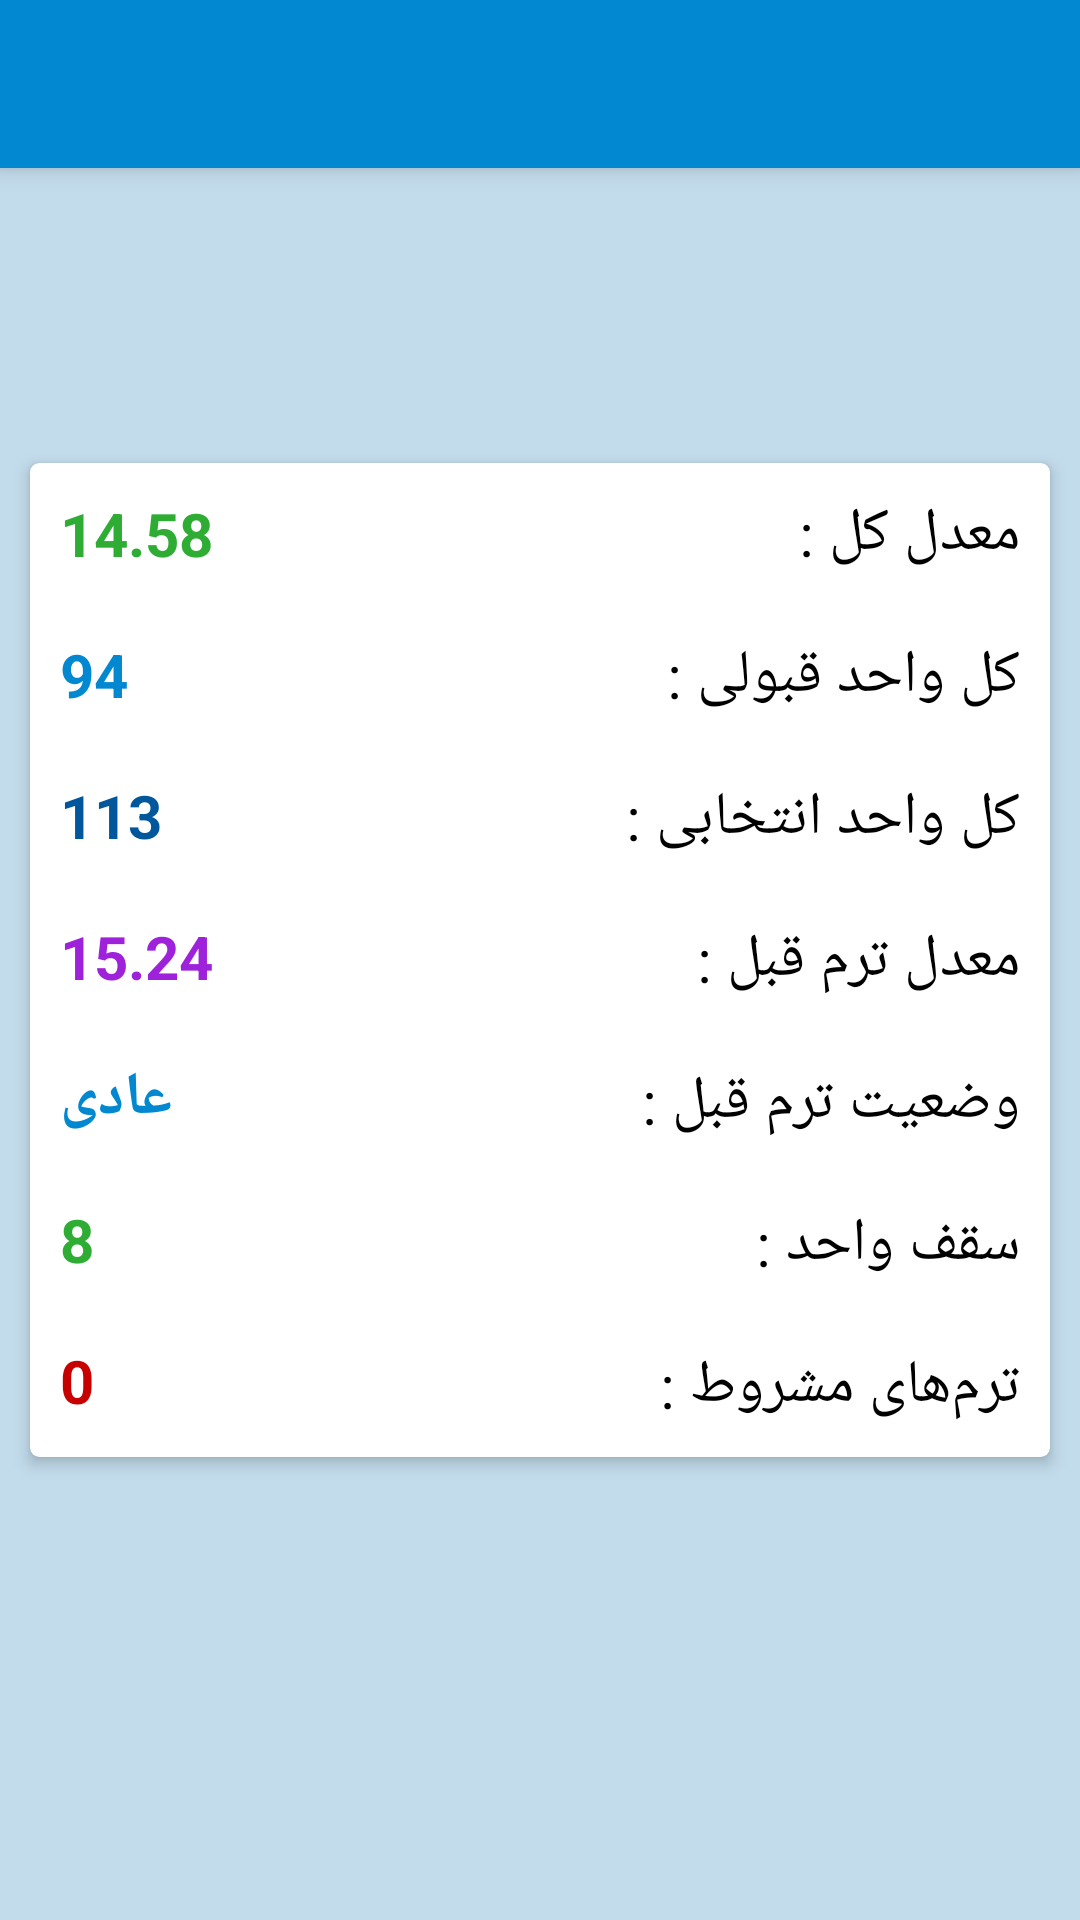

Android layout source for this screen:
<!-- AndroidManifest.xml: application theme AppTheme -->
<!-- res/layout/activity_kholase_tahsili.xml -->
<?xml version="1.0" encoding="utf-8"?>
<RelativeLayout
    android:background="@color/background_activities"
    xmlns:android="http://schemas.android.com/apk/res/android"
    xmlns:app="http://schemas.android.com/apk/res-auto"
    xmlns:tools="http://schemas.android.com/tools"
    android:layout_width="match_parent"
    android:layout_height="match_parent"
    tools:context=".Activity.Other_Activitys.Kholase_tahsili">

    <android.support.v7.widget.Toolbar
        android:layout_width="match_parent"
        android:elevation="@dimen/elevation_5dp"
        android:background="@color/colorPrimary"
        android:id="@+id/toolbar_kholase_tahsili_id"
        android:theme="@style/ThemeOverlay.AppCompat.Dark.ActionBar"
        android:layout_height="?attr/actionBarSize"/>

    <android.support.v7.widget.CardView
        android:layout_width="match_parent"
        android:layout_height="wrap_content"
        android:layout_margin="@dimen/margin_10dp"
        android:layout_centerInParent="true"
        app:cardCornerRadius="@dimen/cardelevation_3dp"
        app:cardElevation="@dimen/cardelevation_3dp">

        <RelativeLayout
            android:layout_width="match_parent"
            android:layout_height="match_parent">

            <TextView
                android:id="@+id/item0"
                android:layout_width="wrap_content"
                android:layout_height="wrap_content"
                android:layout_alignParentEnd="true"
                android:layout_alignParentRight="true"
                android:layout_margin="@dimen/margin_10dp"
                android:text="@string/modalekol"
                android:textColor="@color/black_color"
                android:textSize="@dimen/textsize_20sp" />

            <TextView
                android:id="@+id/item1"
                android:layout_width="wrap_content"
                android:layout_height="wrap_content"
                android:layout_below="@id/item0"
                android:layout_alignParentEnd="true"
                android:layout_alignParentRight="true"
                android:layout_margin="@dimen/margin_10dp"
                android:text="@string/kolvahedgh"
                android:textColor="@color/black_color"
                android:textSize="@dimen/textsize_20sp" />

            <TextView
                android:id="@+id/item2"
                android:layout_width="wrap_content"
                android:layout_height="wrap_content"
                android:layout_below="@id/item1"
                android:layout_alignParentEnd="true"
                android:layout_alignParentRight="true"
                android:layout_margin="@dimen/margin_10dp"
                android:text="@string/vahedentekhab"
                android:textColor="@color/black_color"
                android:textSize="@dimen/textsize_20sp" />

            <TextView
                android:id="@+id/item3"
                android:layout_width="wrap_content"
                android:layout_height="wrap_content"
                android:layout_below="@id/item2"
                android:layout_alignParentEnd="true"
                android:layout_alignParentRight="true"
                android:layout_margin="@dimen/margin_10dp"
                android:text="@string/moadeleghabl"
                android:textColor="@color/black_color"
                android:textSize="@dimen/textsize_20sp" />

            <TextView
                android:id="@+id/item4"
                android:layout_width="wrap_content"
                android:layout_height="wrap_content"
                android:layout_below="@id/item3"
                android:layout_alignParentEnd="true"
                android:layout_alignParentRight="true"
                android:layout_margin="@dimen/margin_10dp"
                android:text="@string/vaziatetermghabl"
                android:textColor="@color/black_color"
                android:textSize="@dimen/textsize_20sp" />

            <TextView
                android:id="@+id/item5"
                android:layout_width="wrap_content"
                android:layout_height="wrap_content"
                android:layout_below="@id/item4"
                android:layout_alignParentEnd="true"
                android:layout_alignParentRight="true"
                android:layout_margin="@dimen/margin_10dp"
                android:text="@string/saghfevahed"
                android:textColor="@color/black_color"
                android:textSize="@dimen/textsize_20sp" />

            <TextView
                android:id="@+id/item6"
                android:layout_width="wrap_content"
                android:layout_height="wrap_content"
                android:layout_below="@id/item5"
                android:layout_alignParentEnd="true"
                android:layout_alignParentRight="true"
                android:layout_margin="@dimen/margin_10dp"
                android:text="@string/mashrotterms"
                android:textColor="@color/black_color"
                android:textSize="@dimen/textsize_20sp" />

            <TextView
                android:id="@+id/txt_moadele_kol_id"
                android:layout_width="wrap_content"
                android:layout_height="wrap_content"
                android:layout_alignParentStart="true"
                android:layout_alignParentLeft="true"
                android:layout_margin="@dimen/margin_10dp"
                android:text="14.58"
                android:textColor="@color/green_color"
                android:textSize="@dimen/textsize_20sp"
                android:textStyle="bold" />

            <TextView
                android:id="@+id/txt_kolvahed_ghaboli_id"
                android:layout_width="wrap_content"
                android:layout_height="wrap_content"
                android:layout_below="@id/txt_moadele_kol_id"
                android:layout_alignParentStart="true"
                android:layout_alignParentLeft="true"
                android:layout_margin="@dimen/margin_10dp"
                android:text="94"
                android:textColor="@color/colorPrimary"
                android:textSize="@dimen/textsize_20sp"
                android:textStyle="bold" />

            <TextView
                android:id="@+id/txt_kolvahed_entekhabi_id"
                android:layout_width="wrap_content"
                android:layout_height="wrap_content"
                android:layout_below="@id/txt_kolvahed_ghaboli_id"
                android:layout_alignParentStart="true"
                android:layout_alignParentLeft="true"
                android:layout_margin="@dimen/margin_10dp"
                android:text="113"
                android:textColor="@color/colorPrimaryDark"
                android:textSize="@dimen/textsize_20sp"
                android:textStyle="bold" />

            <TextView
                android:id="@+id/txt_moadel_term_ghabl_id"
                android:layout_width="wrap_content"
                android:layout_height="wrap_content"
                android:layout_below="@id/txt_kolvahed_entekhabi_id"
                android:layout_alignParentStart="true"
                android:layout_alignParentLeft="true"
                android:layout_margin="@dimen/margin_10dp"
                android:text="15.24"
                android:textColor="@color/purple_color"
                android:textSize="@dimen/textsize_20sp"
                android:textStyle="bold" />

            <TextView
                android:id="@+id/txt_vaziate_term_ghabl_id"
                android:layout_width="wrap_content"
                android:layout_height="wrap_content"
                android:layout_below="@id/txt_moadel_term_ghabl_id"
                android:layout_alignParentStart="true"
                android:layout_alignParentLeft="true"
                android:layout_margin="@dimen/margin_10dp"
                android:text="عادی"
                android:textColor="@color/colorPrimary"
                android:textSize="@dimen/textsize_20sp"
                android:textStyle="bold" />

            <TextView
                android:id="@+id/txt_saghfe_vahed_id"
                android:layout_width="wrap_content"
                android:layout_height="wrap_content"
                android:layout_below="@id/txt_vaziate_term_ghabl_id"
                android:layout_alignParentStart="true"
                android:layout_alignParentLeft="true"
                android:layout_margin="@dimen/margin_10dp"
                android:text="8"
                android:textColor="@color/green_color"
                android:textSize="@dimen/textsize_20sp"
                android:textStyle="bold" />

            <TextView
                android:id="@+id/txt_termhaye_mashrot_id"
                android:layout_width="wrap_content"
                android:layout_height="wrap_content"
                android:layout_below="@id/txt_saghfe_vahed_id"
                android:layout_alignParentStart="true"
                android:layout_alignParentLeft="true"
                android:layout_margin="@dimen/margin_10dp"
                android:text="0"
                android:textColor="@color/red_color"
                android:textSize="@dimen/textsize_20sp"
                android:textStyle="bold" />

        </RelativeLayout>

    </android.support.v7.widget.CardView>

</RelativeLayout>
<!-- resources referenced by this layout -->
<resources>
  <color name="background_activities">#B7AFD2E7</color>
  <color name="black_color">#000000</color>
  <color name="colorPrimary">#0288D1</color>
  <color name="colorPrimaryDark">#01579B</color>
  <color name="green_color">#2EAC33</color>
  <color name="purple_color">#9d22da</color>
  <color name="red_color">#C70000</color>
  <dimen name="cardelevation_3dp">3dp</dimen>
  <dimen name="elevation_5dp">5dp</dimen>
  <dimen name="margin_10dp">10dp</dimen>
  <dimen name="textsize_20sp">20sp</dimen>
  <string name="kolvahedgh">کل واحد قبولی :</string>
  <string name="mashrotterms">ترم‌های مشروط :</string>
  <string name="moadeleghabl">معدل ترم قبل :</string>
  <string name="modalekol">معدل کل :</string>
  <string name="saghfevahed">سقف واحد :</string>
  <string name="vahedentekhab">کل واحد انتخابی :</string>
  <string name="vaziatetermghabl">وضعیت ترم قبل :</string>
  <style name="AppTheme" parent="Theme.AppCompat.Light.NoActionBar">
          <item name="windowNoTitle">true</item>
          <item name="windowActionBar">false</item>
          
          
          <item name="colorPrimary">@color/colorPrimary</item>
          <item name="colorPrimaryDark">@color/colorPrimaryDark</item>
          <item name="colorAccent">@color/colorAccent</item>
          <item name="popupTheme">@style/PopupMenu</item>
      </style>
  <color name="colorAccent">#E09403</color>
  <style name="PopupMenu" parent="Theme.AppCompat.Light">
          <item name="background">@color/white_color</item>
      </style>
  <color name="white_color">#ffffff</color>
</resources>
